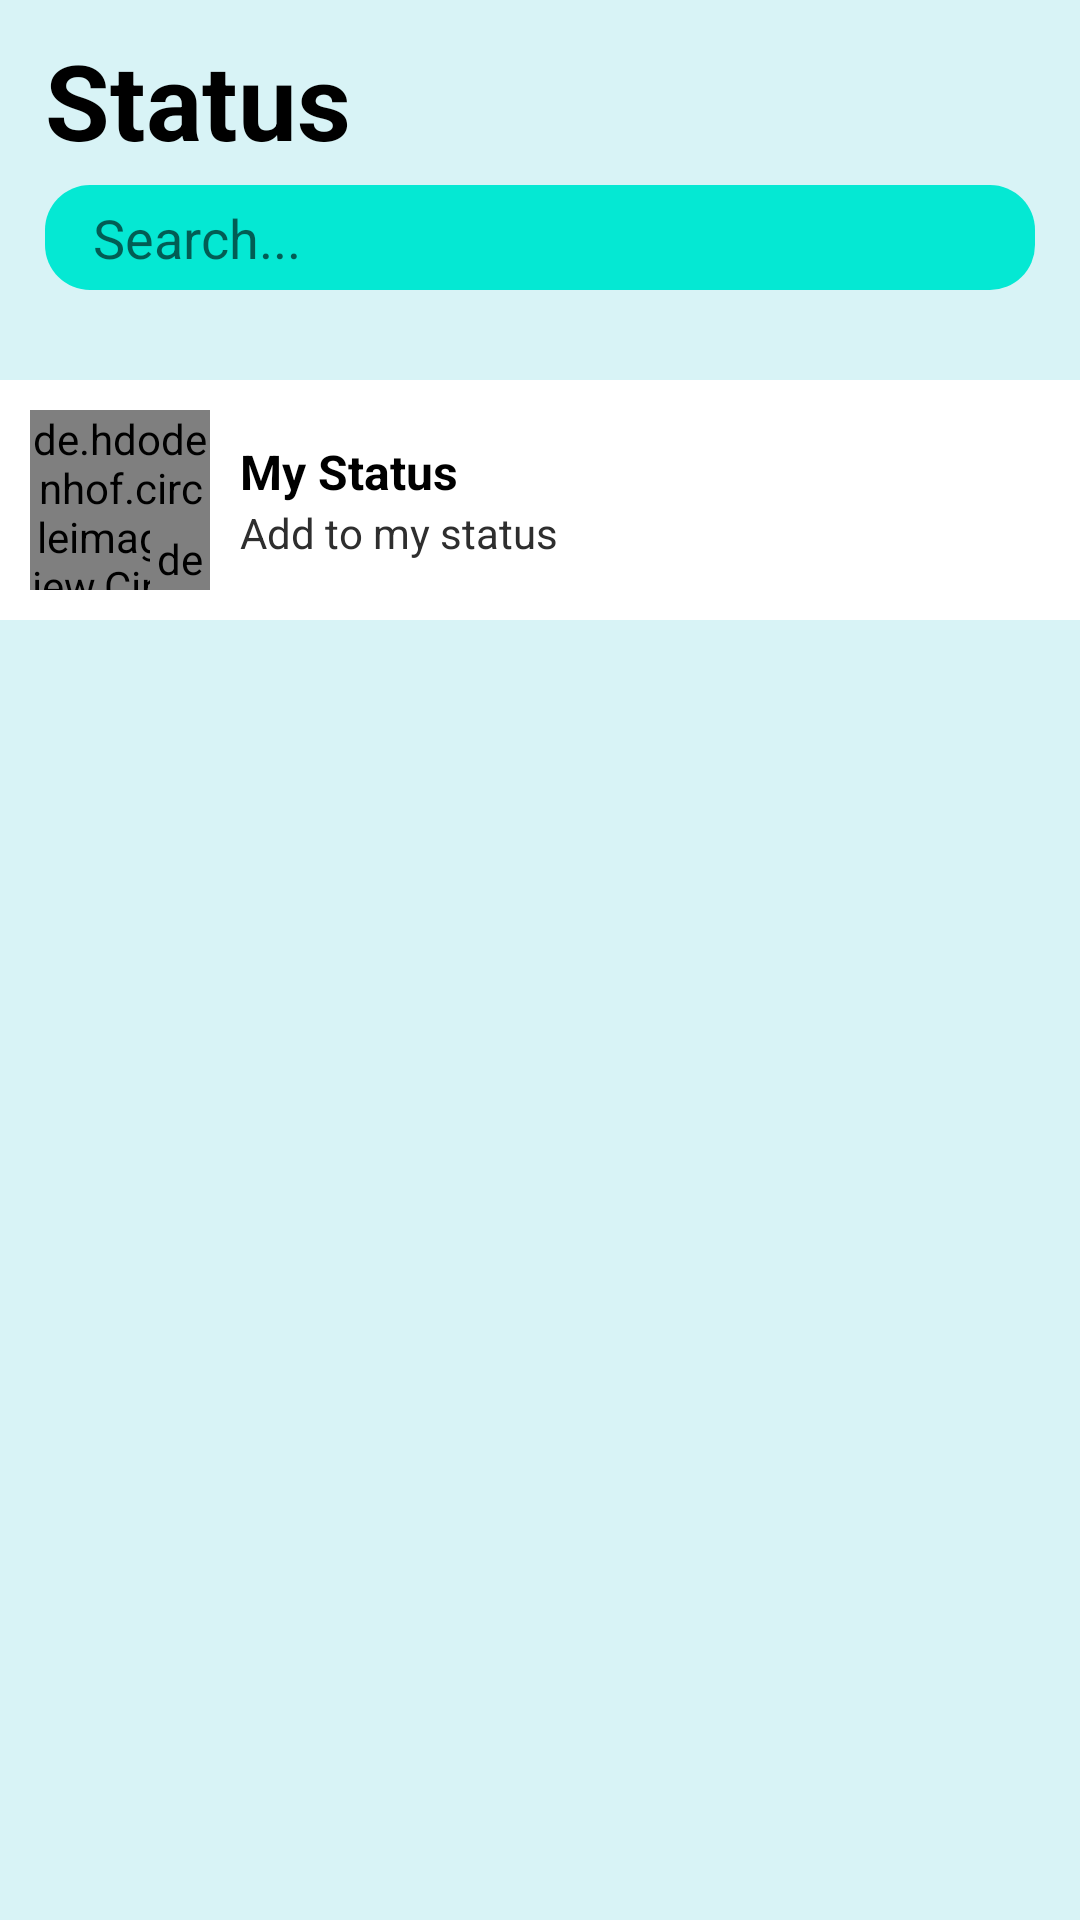

Write the Android layout XML for this screen, with the resource values it uses.
<!-- AndroidManifest.xml: application theme Theme.Whatsapp -->
<!-- res/layout/fragment_stories.xml -->
<?xml version="1.0" encoding="utf-8"?>
<RelativeLayout xmlns:android="http://schemas.android.com/apk/res/android"
    xmlns:app="http://schemas.android.com/apk/res-auto"
    xmlns:tools="http://schemas.android.com/tools"
    android:background="#D8F3F6"
    android:layout_width="match_parent"
    android:layout_height="match_parent">

    <LinearLayout
    android:layout_width="match_parent"
    android:layout_height="match_parent"
    android:orientation="vertical"
    tools:context=".view.fragments.StoriesFragment">

    <TextView
        android:layout_width="wrap_content"
        android:layout_height="wrap_content"
        android:text="Status"
        android:textStyle="bold"
        android:textColor="@android:color/black"
        android:textSize="35sp"
        android:layout_marginHorizontal="15dp"
        android:layout_marginTop="10dp"
        />

    <androidx.appcompat.widget.SearchView
        android:id="@+id/searchView"
        android:layout_width="match_parent"
        android:layout_height="35dp"
        app:queryHint="Search..."
        app:queryBackground="@android:color/transparent"
        app:searchIcon="@drawable/search"
        app:iconifiedByDefault="false"
        android:layout_marginTop="5dp"
        android:layout_marginHorizontal="15dp"
        android:background="@drawable/background_edit_text"
        />

    <RelativeLayout
        android:layout_width="match_parent"
        android:layout_height="wrap_content"
        android:layout_marginTop="30dp">

    <LinearLayout
        android:id="@+id/btn_status"
        android:layout_width="match_parent"
        android:layout_height="wrap_content"
        android:orientation="horizontal"
        android:background="@android:color/white"
        android:padding="10dp"
        >
        <RelativeLayout
            android:layout_width="wrap_content"
            android:layout_height="wrap_content">

            <de.hdodenhof.circleimageview.CircleImageView
                android:id="@+id/image"
                android:layout_width="60dp"
                android:layout_height="60dp"
                android:src="@drawable/profile_image"
                />
            
            <de.hdodenhof.circleimageview.CircleImageView
                android:layout_width="20dp"
                android:layout_height="20dp"
                android:background="@android:color/white"
                android:layout_alignBottom="@id/image"
                android:layout_alignEnd="@id/image"
                android:tint="@color/colorPrimary"
                android:src="@drawable/baseline_add_circle_outline_24"
                />
        </RelativeLayout>
        <LinearLayout
            android:layout_width="0dp"
            android:layout_weight="1"
            android:layout_height="wrap_content"
            android:orientation="vertical"
            android:layout_gravity="center_vertical"
            android:layout_marginStart="10dp"
            >
            <LinearLayout
                android:layout_width="match_parent"
                android:layout_height="wrap_content"
                android:orientation="horizontal"
                >
                <TextView
                    android:id="@+id/user_profile_name"
                    android:layout_width="0dp"
                    android:layout_weight="1"
                    android:layout_height="wrap_content"
                    android:text="My Status"
                    android:textAlignment="textStart"
                    android:textSize="16sp"
                    android:textStyle="bold"
                    android:textColor="@color/black"
                    />

            </LinearLayout>

            <TextView
                android:id="@+id/user_profile_status"
                android:layout_width="wrap_content"
                android:layout_height="wrap_content"
                android:text="Add to my status"
                android:textSize="14sp"
                android:textColor="#2E2E2E"
                tools:ignore="HardcodedText" />

        </LinearLayout>

    </LinearLayout>

        <ImageView
            android:id="@+id/add_status"
            android:layout_width="24dp"
            android:layout_height="24dp"
            android:src="@drawable/ic_camera"
            android:layout_marginEnd="20dp"
            android:layout_alignParentEnd="true"
            android:layout_centerInParent="true"
            app:tint="@color/colorPrimary" />
    </RelativeLayout>



  <androidx.recyclerview.widget.RecyclerView
      android:id="@+id/statusList"
      android:layout_width="match_parent"
      android:layout_height="match_parent"
      />

</LinearLayout>

    <include
        android:id="@+id/progressbar"
        android:layout_width="match_parent"
        android:layout_height="match_parent"
        android:layout_centerInParent="true"
        layout="@layout/progressbar"
        android:visibility="gone"
        />
</RelativeLayout>
<!-- res/layout/progressbar.xml (included above) -->
<?xml version="1.0" encoding="utf-8"?>
<RelativeLayout xmlns:android="http://schemas.android.com/apk/res/android"
    android:layout_width="match_parent"
    android:layout_height="match_parent"
    android:background="@android:color/darker_gray"
    android:backgroundTint="#80000000">

    <LinearLayout
        android:layout_width="match_parent"
        android:layout_height="wrap_content"
        android:layout_centerInParent="true"
        android:layout_margin="30dp"
        android:background="@android:color/white"
        android:orientation="vertical"
        android:padding="20dp">

        <TextView
            android:id="@+id/dialog_title"
            android:layout_width="wrap_content"
            android:layout_height="wrap_content"
            android:text="Dialog Title"
            android:textColor="@android:color/black"
            android:textSize="20sp"
            android:textStyle="bold" />

        <LinearLayout
            android:layout_width="match_parent"
            android:layout_height="wrap_content"
            android:layout_marginTop="20dp"
            android:gravity="center_vertical"
            android:orientation="horizontal">

            <ProgressBar
                android:layout_width="wrap_content"
                android:layout_height="wrap_content" />

            <TextView
                android:id="@+id/dialog_description"
                android:layout_width="220dp"
                android:layout_height="wrap_content"
                android:layout_marginStart="10dp"
                android:textColor="@android:color/darker_gray"
                android:textSize="12dp"
                android:text="Please wait, while we are sending your file..." />
        </LinearLayout>

    </LinearLayout>
</RelativeLayout>
<!-- resources referenced by this layout -->
<resources>
  <color name="black">#FF000000</color>
  <color name="colorPrimary">#006257</color>
  <!-- drawable background_edit_text (drawable) -->
  <?xml version="1.0" encoding="utf-8"?>
  <shape android:shape="rectangle" xmlns:android="http://schemas.android.com/apk/res/android">
      <solid android:color="#05E8D3"/>
      <corners android:radius="15dp"/>
  
  </shape>
  <style name="Theme.Whatsapp" parent="Theme.AppCompat.Light.NoActionBar">
          
          <item name="colorPrimary">@color/colorPrimary</item>
          <item name="colorPrimaryDark">@color/colorPrimaryDark</item>
          <item name="colorAccent">@color/colorAccent</item>
      </style>
  <color name="colorPrimaryDark">#005408</color>
  <color name="colorAccent">#E6E6E6</color>
</resources>
